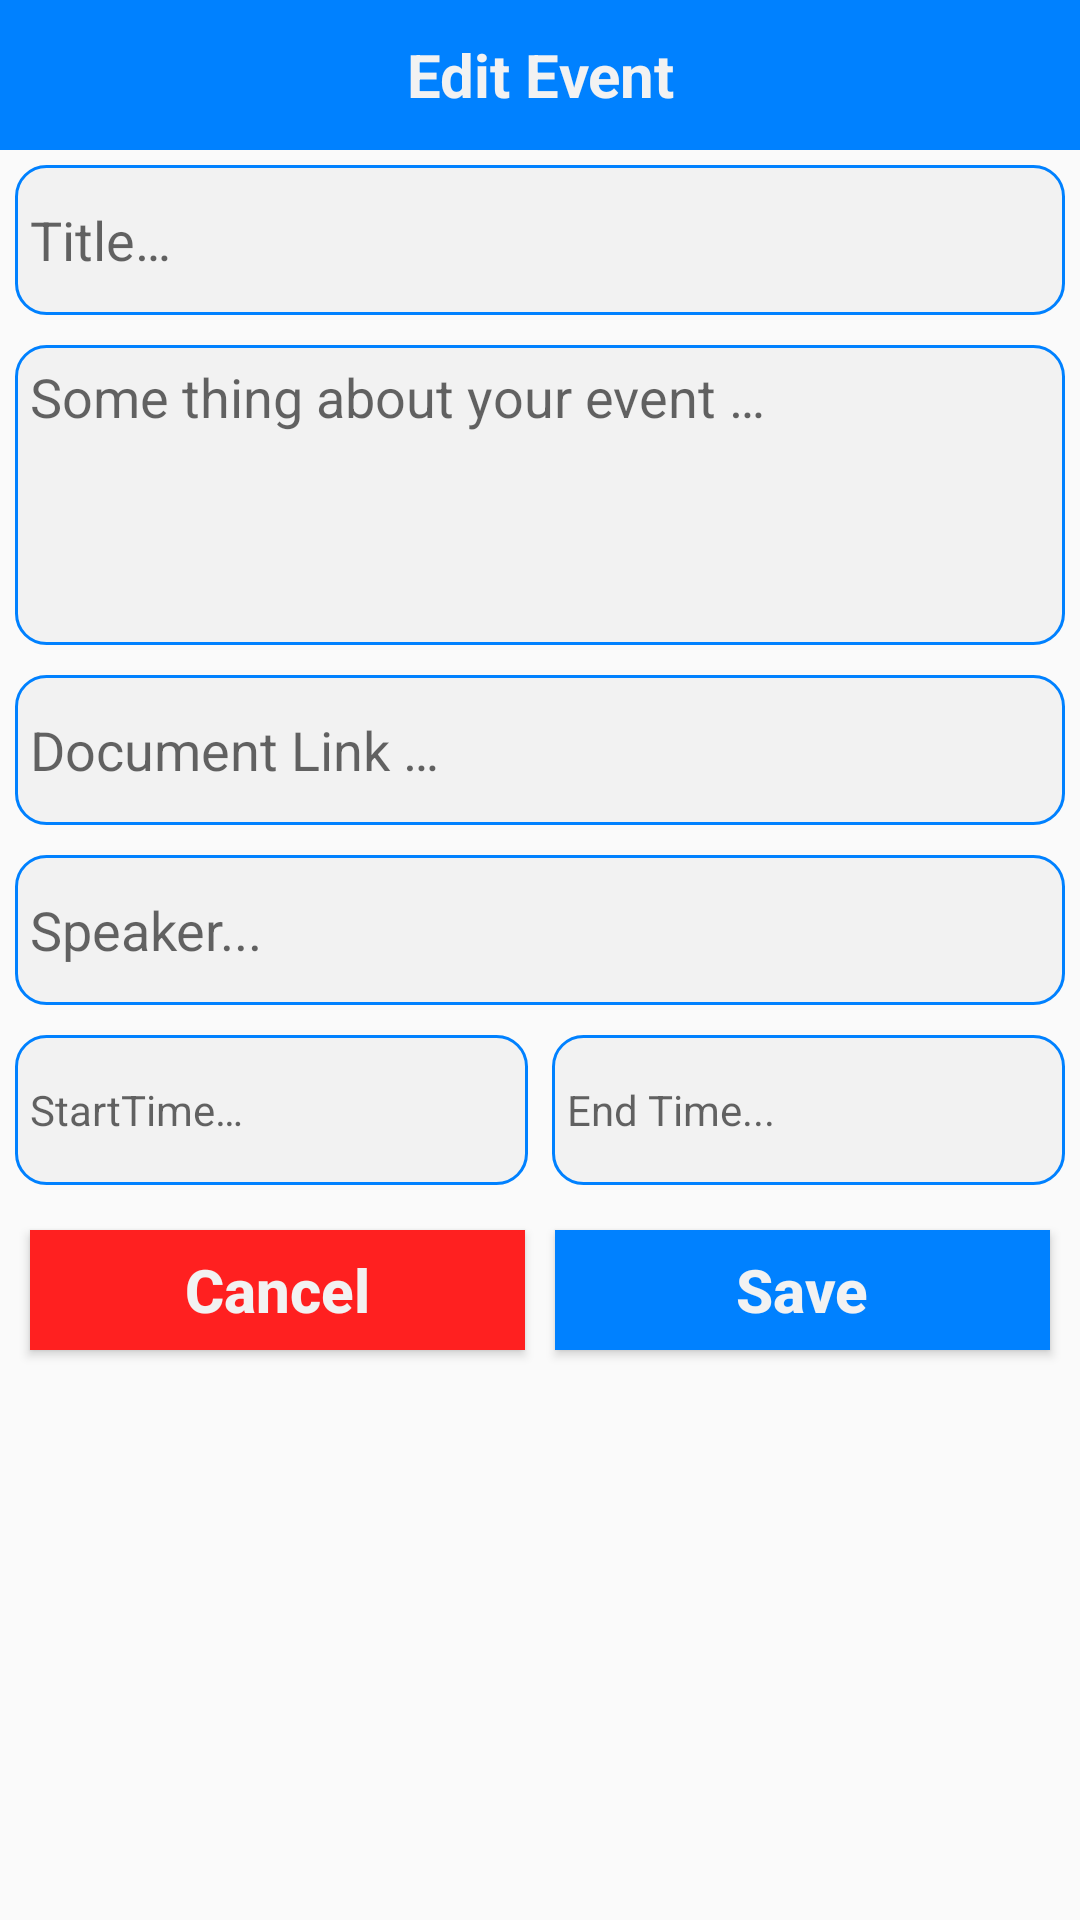

Layout XML and referenced resources for this Android screen:
<!-- AndroidManifest.xml: application theme AppTheme -->
<!-- res/layout/fragment_edit_event_nt.xml -->
<?xml version="1.0" encoding="utf-8"?>
<ScrollView xmlns:android="http://schemas.android.com/apk/res/android"
    android:layout_width="match_parent"
    android:layout_height="match_parent">

    <LinearLayout xmlns:android="http://schemas.android.com/apk/res/android"
        xmlns:tools="http://schemas.android.com/tools"
        android:layout_width="match_parent"
        android:layout_height="wrap_content"
        android:orientation="vertical"
        tools:context=".Sprint5.CreateEventScreen.view.CreateEventFragment">

        <TextView
            android:layout_width="match_parent"
            android:layout_height="@dimen/dp_50"
            android:background="@color/blue_hope"
            android:gravity="center"
            android:text="@string/edit_event"
            android:textColor="@color/white"
            android:textSize="@dimen/sp_20"
            android:textStyle="bold" />

        <EditText
            android:id="@+id/edtTittleEditEvent"
            android:layout_width="match_parent"
            android:layout_height="@dimen/dp_50"
            android:layout_margin="@dimen/dp_5"
            android:background="@drawable/bg_stroke_hope"
            android:hint="@string/titleEvent"
            android:padding="@dimen/dp_5" />

        <FrameLayout
            android:layout_width="wrap_content"
            android:layout_height="wrap_content">

            <TextView
                android:id="@+id/tv_titleEditEvent_empty"
                style="@style/tv_error_create_content"
                android:text="@string/tv_error_title_create_content" />

            <TextView
                android:id="@+id/tv_over_quantity_EditEvent"
                style="@style/tv_error_create_content"
                android:text="@string/tv_error_title_too_create_content" />
        </FrameLayout>

        <EditText
            android:id="@+id/edtDescriptionEditEvent"
            android:layout_width="match_parent"
            android:layout_height="@dimen/dp_100"
            android:layout_margin="@dimen/dp_5"
            android:background="@drawable/bg_stroke_hope"
            android:gravity="top"
            android:hint="@string/some_thing_about_your_event"
            android:lines="2"
            android:padding="@dimen/dp_5" />

        <FrameLayout
            android:layout_width="wrap_content"
            android:layout_height="wrap_content">

            <TextView
                android:id="@+id/tv_description_empty_EditEvent"
                style="@style/tv_error_create_content"
                android:text="@string/event_is_require" />

            <TextView
                android:id="@+id/tv_over_quantity_description_EditEvent"
                style="@style/tv_error_create_content"
                android:text="@string/DescriptionOver255Character" />
        </FrameLayout>


        <EditText
            android:id="@+id/edtDocumentLinkEditEvent"
            android:layout_width="match_parent"
            android:layout_height="@dimen/dp_50"
            android:layout_margin="@dimen/dp_5"
            android:background="@drawable/bg_stroke_hope"
            android:hint="@string/document_link"
            android:inputType="textUri"
            android:padding="@dimen/dp_5" />

        <TextView
            android:id="@+id/tv_documentlink_EditEvent_empty"
            style="@style/tv_error_create_content"
            android:text="@string/document_link_is_require" />

        <EditText
            android:id="@+id/edtSpeakerEditEvent"
            android:layout_width="match_parent"
            android:layout_height="@dimen/dp_50"
            android:layout_margin="@dimen/dp_5"
            android:background="@drawable/bg_stroke_hope"
            android:hint="@string/speaker"
            android:padding="@dimen/dp_5" />

        <TextView
            android:id="@+id/tv_speaker_empty"
            style="@style/tv_error_create_content"
            android:text="@string/speaker_is_require" />

        <LinearLayout
            android:layout_width="match_parent"
            android:layout_height="@dimen/dp_50"
            android:layout_margin="@dimen/dp_5"
            android:orientation="horizontal"
            android:weightSum="2">

            <TextView
                android:id="@+id/tvStartTimeEditEvent"
                android:layout_width="0dp"
                android:layout_height="match_parent"
                android:layout_weight="1"
                android:background="@drawable/bg_stroke_hope"
                android:gravity="center_vertical"
                android:hint="@string/start_time"
                android:layout_marginRight="@dimen/dp_8"
                android:padding="@dimen/dp_5" />

            <TextView
                android:id="@+id/tvEndTimeEditEvent"
                android:layout_width="0dp"
                android:layout_height="match_parent"
                android:layout_weight="1"
                android:gravity="center_vertical"
                android:background="@drawable/bg_stroke_hope"
                android:hint="@string/end_time"
                android:padding="@dimen/dp_5" />


        </LinearLayout>

        <FrameLayout
            android:layout_width="wrap_content"
            android:layout_height="wrap_content">

            <TextView
                android:id="@+id/tv_startTime_EditEvent_empty"
                style="@style/tv_error_create_content"
                android:text="@string/start_time_is_require" />

            <TextView
                android:id="@+id/tv_endTime_EditEvent_empty"
                style="@style/tv_error_create_content"
                android:text="@string/end_time_is_require" />
        </FrameLayout>

        <LinearLayout
            android:layout_width="match_parent"
            android:layout_height="@dimen/dp_50"
            android:layout_margin="@dimen/dp_5"
            android:orientation="horizontal"
            android:weightSum="2">

            <Button
                android:id="@+id/btnCancelEditEvent"
                android:layout_width="0dp"
                android:layout_height="match_parent"
                android:layout_margin="@dimen/dp_5"
                android:layout_weight="1"
                android:background="@color/red"
                android:text="@string/cancel"
                android:textAllCaps="false"
                android:textColor="@color/white"
                android:textSize="@dimen/sp_20"
                android:textStyle="bold" />

            <Button
                android:id="@+id/btnSaveEditEvent"
                android:layout_width="0dp"
                android:layout_height="match_parent"
                android:layout_margin="@dimen/dp_5"
                android:layout_weight="1"
                android:background="@color/blue_hope"
                android:text="@string/save"
                android:textAllCaps="false"
                android:textColor="@color/white"
                android:textSize="@dimen/sp_20"
                android:textStyle="bold" />
        </LinearLayout>
    </LinearLayout>
</ScrollView>
<!-- resources referenced by this layout -->
<resources>
  <color name="blue_hope">#0081FF</color>
  <color name="red">#ff2020</color>
  <color name="white">#F2F2F2</color>
  <dimen name="dp_100">100dp</dimen>
  <dimen name="dp_5">5dp</dimen>
  <dimen name="dp_50">50dp</dimen>
  <dimen name="dp_8">8dp</dimen>
  <dimen name="sp_20">20sp</dimen>
  <!-- drawable bg_stroke_hope (drawable) -->
  <?xml version="1.0" encoding="utf-8"?>
  <shape xmlns:android="http://schemas.android.com/apk/res/android"
      android:shape="rectangle">
      <corners android:radius="@dimen/dp_10" />
      <stroke android:width="1dp"
          android:color="@color/blue_hope"
          />
      <solid android:color="@color/white" />
  
  
  </shape>
  <string name="DescriptionOver255Character">Description over 255 character</string>
  <string name="cancel">Cancel</string>
  <string name="document_link">Document Link …</string>
  <string name="document_link_is_require">Document link is require!</string>
  <string name="edit_event">Edit Event</string>
  <string name="end_time">End Time...</string>
  <string name="end_time_is_require">End Time is require!</string>
  <string name="event_is_require">Event is require !</string>
  <string name="save">Save</string>
  <string name="some_thing_about_your_event">Some thing about your event …</string>
  <string name="speaker">Speaker...</string>
  <string name="speaker_is_require">Speaker is require!</string>
  <string name="start_time">StartTime…</string>
  <string name="start_time_is_require">Start time is Require!</string>
  <string name="titleEvent">Title…</string>
  <string name="tv_error_title_create_content">Title is required !</string>
  <string name="tv_error_title_too_create_content">Bạn không được nhập quá 64 kí tự</string>
  <style name="tv_error_create_content">
          <item name="android:visibility">gone</item>
  
          <item name="android:layout_height">wrap_content</item>
          <item name="android:layout_width">wrap_content</item>
          <item name="android:textColor">#f20</item>
          <item name="android:layout_marginLeft">@dimen/dp_8</item>
      </style>
  <style name="AppTheme" parent="Theme.AppCompat.Light.NoActionBar">
          
          <item name="colorPrimary">@color/colorPrimary</item>
          <item name="colorPrimaryDark">@color/colorPrimaryDark</item>
          <item name="colorAccent">@color/colorAccent</item>
      </style>
  <dimen name="dp_10">10dp</dimen>
  <color name="colorPrimary">#008577</color>
  <color name="colorPrimaryDark">#00574B</color>
  <color name="colorAccent">#D81B60</color>
</resources>
